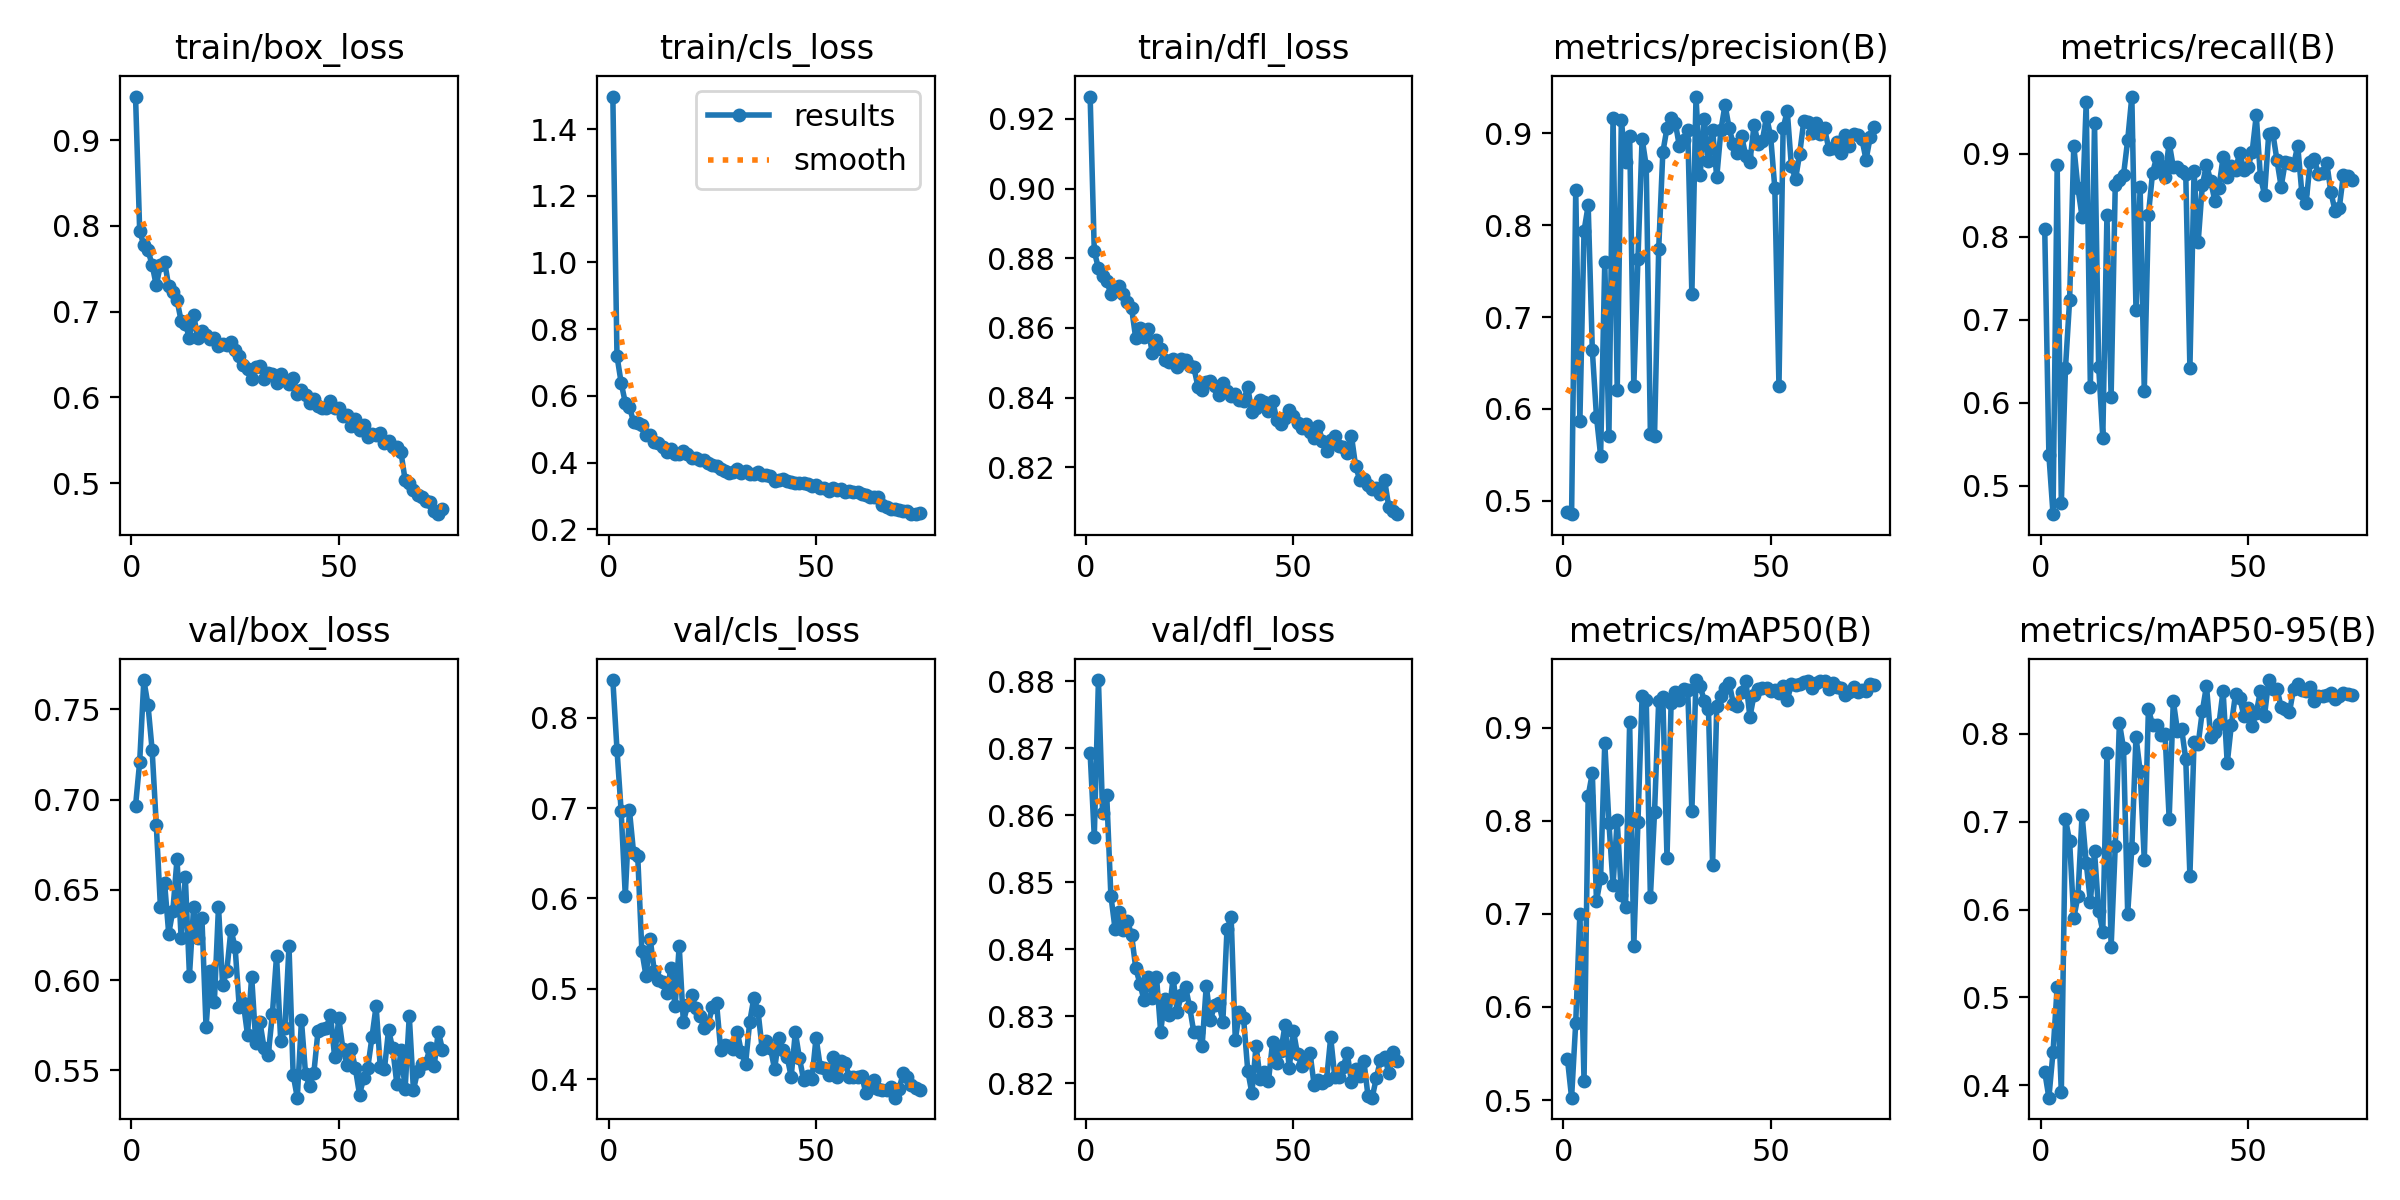

The table this chart was drawn from, first rows:
epoch, time, train/box_loss, train/cls_loss, train/dfl_loss, metrics/precision(B), metrics/recall(B), metrics/mAP50(B), metrics/mAP50-95(B), val/box_loss, val/cls_loss, val/dfl_loss, lr/pg0, lr/pg1, lr/pg2
1, 17.54, 0.9509, 1.497, 0.9264, 0.4879, 0.8091, 0.5443, 0.4154, 0.6966, 0.8418, 0.8692, 0.0003608, 0.0003608, 0.0003608
2, 32.12, 0.7942, 0.7192, 0.8821, 0.4852, 0.5371, 0.5026, 0.386, 0.721, 0.7648, 0.8568, 0.0007215, 0.0007215, 0.0007215
3, 46.49, 0.7777, 0.6392, 0.8771, 0.838, 0.4655, 0.5832, 0.4381, 0.7663, 0.6968, 0.8802, 0.001072, 0.001072, 0.001072
4, 60.81, 0.7716, 0.5796, 0.8749, 0.5871, 0.8867, 0.7004, 0.5123, 0.7526, 0.6032, 0.8603, 0.001067, 0.001067, 0.001067
5, 75.09, 0.7547, 0.5675, 0.8736, 0.7937, 0.4787, 0.521, 0.392, 0.7275, 0.6977, 0.863, 0.001052, 0.001052, 0.001052
6, 89.75, 0.7306, 0.5213, 0.8697, 0.8216, 0.6417, 0.8266, 0.7032, 0.686, 0.6506, 0.848, 0.001038, 0.001038, 0.001038
7, 104.2, 0.7548, 0.5183, 0.8705, 0.6637, 0.724, 0.8514, 0.6776, 0.6406, 0.647, 0.8431, 0.001023, 0.001023, 0.001023
8, 118.4, 0.7583, 0.511, 0.8719, 0.5915, 0.9098, 0.7137, 0.5903, 0.654, 0.5417, 0.8456, 0.001008, 0.001008, 0.001008
9, 132.8, 0.7296, 0.4837, 0.8696, 0.5491, 0.8593, 0.7385, 0.6151, 0.6257, 0.5141, 0.8429, 0.0009937, 0.0009937, 0.0009937
10, 147.3, 0.7227, 0.4827, 0.8674, 0.7594, 0.8241, 0.884, 0.7082, 0.6386, 0.5556, 0.8442, 0.000979, 0.000979, 0.000979
11, 161.8, 0.7136, 0.4613, 0.8656, 0.5706, 0.9625, 0.7977, 0.6532, 0.667, 0.5191, 0.8421, 0.0009643, 0.0009643, 0.0009643
12, 176, 0.6891, 0.458, 0.857, 0.9171, 0.6191, 0.7311, 0.609, 0.6232, 0.5096, 0.8372, 0.0009497, 0.0009497, 0.0009497
13, 190.3, 0.6855, 0.4457, 0.8599, 0.6201, 0.9375, 0.8005, 0.6662, 0.6572, 0.5073, 0.8349, 0.000935, 0.000935, 0.000935
14, 204.7, 0.6696, 0.4326, 0.8574, 0.9141, 0.6436, 0.7207, 0.5987, 0.6025, 0.4948, 0.8324, 0.0009204, 0.0009204, 0.0009204
15, 219.2, 0.6966, 0.4417, 0.8597, 0.8687, 0.558, 0.7074, 0.5751, 0.6405, 0.5232, 0.8359, 0.0009057, 0.0009057, 0.0009057
16, 233.3, 0.6692, 0.4257, 0.8527, 0.8976, 0.8267, 0.9056, 0.7787, 0.6235, 0.4805, 0.8327, 0.000891, 0.000891, 0.000891
17, 248.3, 0.678, 0.4259, 0.8564, 0.625, 0.6065, 0.6652, 0.5569, 0.6347, 0.5475, 0.8359, 0.0008764, 0.0008764, 0.0008764
18, 262.7, 0.6727, 0.4352, 0.854, 0.7632, 0.8621, 0.7987, 0.672, 0.574, 0.4631, 0.8277, 0.0008617, 0.0008617, 0.0008617
19, 277, 0.6683, 0.4254, 0.8508, 0.8944, 0.8688, 0.9341, 0.8126, 0.6051, 0.4816, 0.8326, 0.000847, 0.000847, 0.000847
20, 291.3, 0.6693, 0.4145, 0.8502, 0.8645, 0.8747, 0.9296, 0.7835, 0.5877, 0.4932, 0.8302, 0.0008324, 0.0008324, 0.0008324
21, 305.4, 0.6603, 0.4124, 0.8511, 0.5724, 0.9169, 0.7179, 0.5953, 0.6408, 0.4787, 0.8358, 0.0008177, 0.0008177, 0.0008177
22, 319.7, 0.6622, 0.4076, 0.8489, 0.5705, 0.9693, 0.8093, 0.6704, 0.5971, 0.4695, 0.8307, 0.000803, 0.000803, 0.000803
23, 334.3, 0.6614, 0.4075, 0.8511, 0.7739, 0.7117, 0.9285, 0.7967, 0.605, 0.457, 0.8333, 0.0007884, 0.0007884, 0.0007884
24, 348.9, 0.6644, 0.3973, 0.8509, 0.8795, 0.8596, 0.9334, 0.7577, 0.6279, 0.4615, 0.8344, 0.0007737, 0.0007737, 0.0007737
25, 363.5, 0.6552, 0.3924, 0.849, 0.9058, 0.6141, 0.7603, 0.6564, 0.6183, 0.4794, 0.8314, 0.000759, 0.000759, 0.000759
26, 377.8, 0.6481, 0.3886, 0.8487, 0.9163, 0.8269, 0.9266, 0.8286, 0.5853, 0.4846, 0.8276, 0.0007444, 0.0007444, 0.0007444
27, 392.6, 0.6376, 0.3806, 0.8431, 0.9118, 0.8773, 0.9385, 0.8099, 0.5872, 0.4324, 0.8277, 0.0007297, 0.0007297, 0.0007297
28, 406.7, 0.6335, 0.3742, 0.8421, 0.8858, 0.8964, 0.9297, 0.8098, 0.5696, 0.4374, 0.8256, 0.000715, 0.000715, 0.000715
29, 421.2, 0.6219, 0.3684, 0.8444, 0.8928, 0.8856, 0.9416, 0.7982, 0.602, 0.4364, 0.8346, 0.0007004, 0.0007004, 0.0007004
30, 435.6, 0.635, 0.3702, 0.8449, 0.9039, 0.8728, 0.9404, 0.8004, 0.5651, 0.4329, 0.8295, 0.0006857, 0.0006857, 0.0006857
31, 450.8, 0.6369, 0.3793, 0.8434, 0.7249, 0.9135, 0.8105, 0.7035, 0.5767, 0.4526, 0.8317, 0.000671, 0.000671, 0.000671
32, 465.1, 0.6216, 0.3699, 0.8407, 0.9402, 0.8839, 0.9512, 0.8375, 0.5622, 0.4296, 0.832, 0.0006564, 0.0006564, 0.0006564
33, 479.4, 0.6288, 0.3735, 0.8443, 0.855, 0.884, 0.9451, 0.8035, 0.5586, 0.4166, 0.8292, 0.0006417, 0.0006417, 0.0006417
34, 494.2, 0.6271, 0.3649, 0.8418, 0.9156, 0.8791, 0.9283, 0.806, 0.5814, 0.4633, 0.843, 0.000627, 0.000627, 0.000627
35, 508.6, 0.6171, 0.3649, 0.8406, 0.8698, 0.8758, 0.9201, 0.7711, 0.6135, 0.4898, 0.8448, 0.0006124, 0.0006124, 0.0006124
36, 522.5, 0.6274, 0.3714, 0.841, 0.9038, 0.6416, 0.7529, 0.6388, 0.5662, 0.4755, 0.8265, 0.0005977, 0.0005977, 0.0005977
37, 537.5, 0.6199, 0.3614, 0.8394, 0.8521, 0.8792, 0.923, 0.7903, 0.5732, 0.4335, 0.8307, 0.0005831, 0.0005831, 0.0005831
38, 552, 0.6157, 0.3612, 0.8391, 0.9035, 0.794, 0.9339, 0.7888, 0.6188, 0.4425, 0.8297, 0.0005684, 0.0005684, 0.0005684
39, 566.5, 0.6228, 0.3599, 0.843, 0.9312, 0.8623, 0.9423, 0.826, 0.5476, 0.4348, 0.8219, 0.0005537, 0.0005537, 0.0005537
40, 580.9, 0.604, 0.3444, 0.8358, 0.9054, 0.8871, 0.9477, 0.8548, 0.5349, 0.4108, 0.8185, 0.0005391, 0.0005391, 0.0005391
41, 595.3, 0.6084, 0.3485, 0.837, 0.8883, 0.8677, 0.9258, 0.7968, 0.5776, 0.445, 0.8256, 0.0005244, 0.0005244, 0.0005244
42, 609.6, 0.6028, 0.3514, 0.8395, 0.8787, 0.8438, 0.9237, 0.8024, 0.5478, 0.4327, 0.8206, 0.0005097, 0.0005097, 0.0005097
43, 623.9, 0.5937, 0.3434, 0.8388, 0.897, 0.8593, 0.9383, 0.8109, 0.5412, 0.425, 0.8217, 0.0004951, 0.0004951, 0.0004951
44, 638.1, 0.5986, 0.3427, 0.836, 0.8756, 0.8962, 0.9504, 0.8492, 0.5487, 0.4028, 0.8204, 0.0004804, 0.0004804, 0.0004804
45, 652.4, 0.5906, 0.3393, 0.8392, 0.8692, 0.8718, 0.9116, 0.7665, 0.5719, 0.4519, 0.8262, 0.0004657, 0.0004657, 0.0004657
46, 666.9, 0.5872, 0.3398, 0.8337, 0.909, 0.8858, 0.9355, 0.8105, 0.5728, 0.423, 0.8231, 0.0004511, 0.0004511, 0.0004511
47, 681.4, 0.588, 0.3399, 0.8324, 0.8887, 0.8807, 0.9417, 0.8457, 0.5736, 0.3991, 0.8249, 0.0004364, 0.0004364, 0.0004364
48, 695.6, 0.5958, 0.3367, 0.8341, 0.8921, 0.9016, 0.9423, 0.8411, 0.5807, 0.4038, 0.8287, 0.0004217, 0.0004217, 0.0004217
49, 710, 0.5876, 0.3302, 0.8364, 0.9184, 0.8806, 0.9428, 0.8208, 0.5575, 0.4, 0.8223, 0.0004071, 0.0004071, 0.0004071
50, 724.9, 0.5875, 0.3327, 0.8347, 0.8967, 0.8842, 0.939, 0.83, 0.5789, 0.446, 0.8279, 0.0003924, 0.0003924, 0.0003924
51, 739.2, 0.5785, 0.3226, 0.8326, 0.8404, 0.9021, 0.9403, 0.8091, 0.5618, 0.4138, 0.8244, 0.0003777, 0.0003777, 0.0003777
52, 753.4, 0.5794, 0.3235, 0.8313, 0.6247, 0.9466, 0.9369, 0.8236, 0.5532, 0.412, 0.8227, 0.0003631, 0.0003631, 0.0003631
53, 767.8, 0.5671, 0.3151, 0.8323, 0.9057, 0.8728, 0.9452, 0.8491, 0.5619, 0.4042, 0.8237, 0.0003484, 0.0003484, 0.0003484
54, 782.8, 0.5748, 0.3232, 0.83, 0.9245, 0.8508, 0.9294, 0.8209, 0.5512, 0.4246, 0.8246, 0.0003337, 0.0003337, 0.0003337
55, 797.6, 0.5621, 0.3161, 0.8284, 0.8641, 0.9239, 0.9471, 0.8613, 0.5366, 0.4028, 0.8198, 0.0003191, 0.0003191, 0.0003191
56, 812.3, 0.5678, 0.3192, 0.8319, 0.8504, 0.9249, 0.9463, 0.8512, 0.5455, 0.4198, 0.8205, 0.0003044, 0.0003044, 0.0003044
57, 826.7, 0.5534, 0.3127, 0.8276, 0.878, 0.8922, 0.9474, 0.8515, 0.5515, 0.4181, 0.82, 0.0002897, 0.0002897, 0.0002897
58, 841.1, 0.5573, 0.3135, 0.8247, 0.914, 0.8606, 0.9488, 0.8305, 0.5683, 0.4021, 0.8206, 0.0002751, 0.0002751, 0.0002751
59, 855.9, 0.5561, 0.3116, 0.8278, 0.9123, 0.8906, 0.9505, 0.8287, 0.5856, 0.4027, 0.8269, 0.0002604, 0.0002604, 0.0002604
60, 871, 0.5581, 0.3105, 0.8291, 0.9007, 0.889, 0.9421, 0.8247, 0.5521, 0.4023, 0.8209, 0.0002458, 0.0002458, 0.0002458
... 15 more rows
